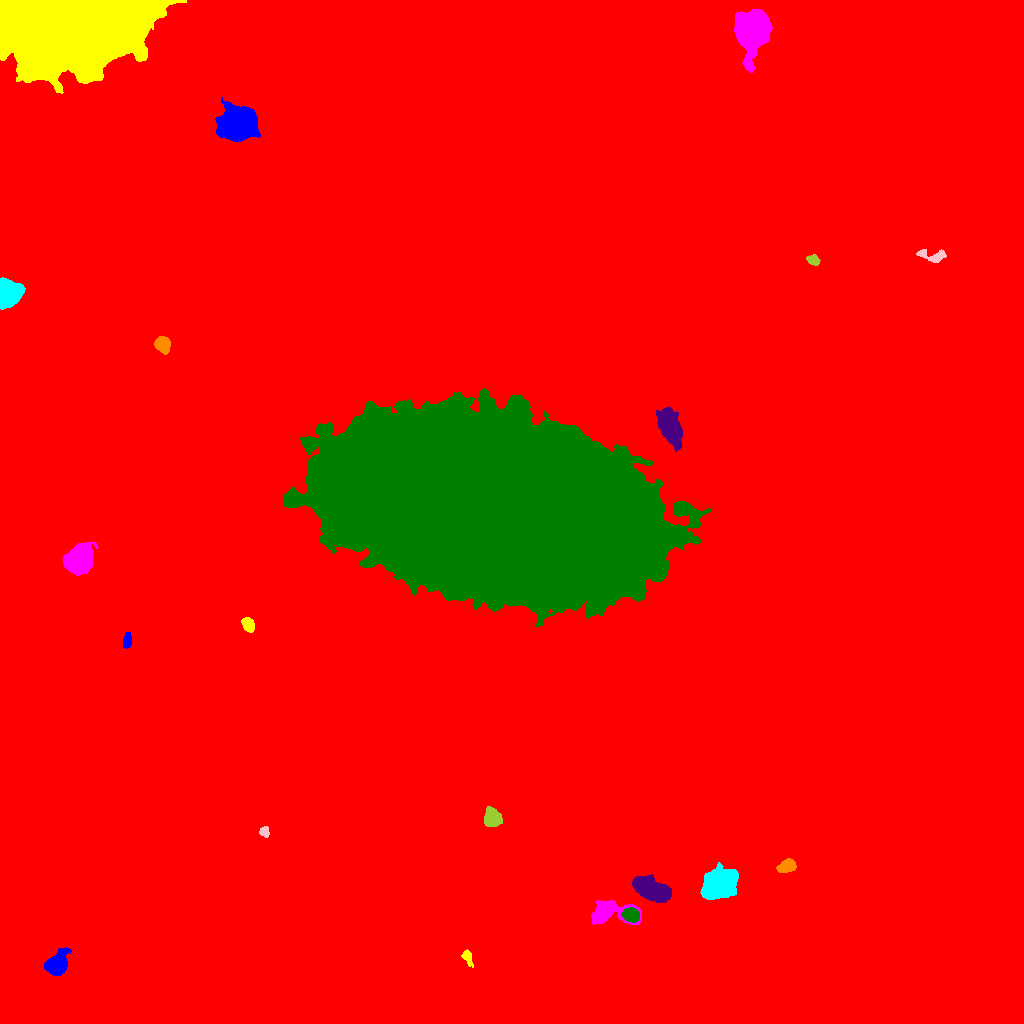

The data file committed next to this chart (first rows):
ID, X, Y, A, B, theta, total_flux, mu_max, mu_median, mu_mean, R_fwhm, R_e, R10, R90, x_start, x_end, y_start, y_end, area, greylevel
0, 519.7, 500.7, 294.2, 290.2, -0.8705, 2459984, 18.0, 2.0, 2.549, 104.2, 237.6, 85.85, 403.9, 0, 1023, 0, 1023, 965213, 2.549
1, 56.65, 58.4, 5.116, 4.06, 0.9106, 6522, 47.0, 9.0, 13.62, 5.836, 5.412, 2.111, 9.132, 44, 71, 48, 76, 479, 23.62
2, 467.2, 67.2, 3.701, 2.035, -1.171, 433.0, 9.0, 2.0, 3.383, 3.523, 3.038, 1.262, 5.202, 461, 473, 56, 74, 128, 13.38
3, 608.3, 111.5, 11.28, 5.505, -0.01804, 5269, 24.0, 6.0, 8.144, 7.114, 6.887, 2.646, 11.89, 591, 641, 99, 123, 647, 17.14
4, 631.2, 108.3, 3.889, 2.917, -0.1953, 1960, 20.0, 8.0, 8.75, 5.585, 4.334, 1.784, 6.817, 621, 639, 101, 116, 224, 27.75
5, 650.7, 134.5, 9.216, 4.519, -0.3917, 6714, 18.0, 9.0, 8.834, 11.04, 8.311, 3.478, 12.85, 632, 671, 121, 149, 760, 18.83
6, 786.9, 157.1, 4.064, 2.722, 0.3851, 1276, 14.0, 5.0, 5.8, 5.352, 4.222, 1.693, 6.723, 776, 796, 151, 165, 220, 16.8
7, 719.1, 139.8, 8.309, 5.765, 0.4157, 15778, 49.0, 13.0, 15.53, 8.444, 8.538, 3.29, 14.27, 700, 738, 124, 161, 1016, 24.53
8, 264.1, 191.7, 2.134, 2.051, -1.053, 313.0, 8.0, 3.0, 3.26, 3.613, 2.646, 0.9772, 4.222, 259, 269, 186, 197, 96, 15.26
9, 492.2, 205.5, 4, 3.522, -1.278, 2419, 24.0, 6.0, 7.931, 5.262, 4.618, 1.784, 7.756, 484, 502, 197, 217, 305, 17.93
10, 543.4, 301.3, 4.245, 2.411, 0.8354, 710.0, 9.0, 3.0, 3.944, 4.72, 3.989, 1.596, 6.358, 534, 550, 293, 310, 180, 13.94
11, 127.1, 382.5, 3.848, 1.873, 1.448, 405.0, 8.0, 3.0, 3.189, 4.107, 3.432, 1.262, 5.382, 123, 131, 375, 391, 127, 13.19
12, 248, 398.7, 3.484, 2.493, -1.097, 1043, 13.0, 6.0, 6.246, 4.983, 3.827, 1.596, 5.944, 241, 254, 391, 406, 167, 16.25
13, 78.88, 463, 6.337, 5.364, 0.7193, 15018, 64.0, 13.0, 19.01, 7.485, 7.092, 2.821, 12.14, 62, 98, 448, 481, 790, 28.01
14, 498.1, 515.5, 74.37, 39.36, -0.2154, 2533182, 144.0, 34.0, 41.04, 61.23, 67.35, 25.97, 112.4, 283, 711, 397, 635, 61731, 49.04
15, 669.4, 597.2, 8.338, 4.269, -1.188, 8640, 36.0, 8.0, 11.43, 7.421, 7.225, 2.821, 12.41, 656, 682, 572, 616, 756, 21.43
16, 162.5, 679.3, 3.618, 3.177, -0.957, 2190, 29.0, 8.0, 9.28, 4.029, 4.222, 1.596, 6.956, 154, 170, 669, 687, 236, 19.28
17, 7.198, 730.6, 5.683, 5.312, 1.453, 11685, 53.0, 16.0, 19.7, 7.695, 6.531, 2.646, 10.7, 0, 25, 714, 746, 593, 29.7
18, 933, 767.6, 7.971, 2.916, -0.1416, 639.0, 9.0, 2.5, 2.827, 3.656, 4.406, 1.596, 7.136, 916, 946, 761, 774, 226, 12.83
19, 813, 763.4, 3.089, 2.29, -0.2918, 365.0, 6.0, 3.0, 3.017, 4.853, 3.478, 1.382, 5.262, 806, 820, 758, 769, 121, 13.02
20, 348.9, 781, 5.535, 5.31, 0.7533, 16099, 74.0, 15.0, 22.74, 7.527, 6.699, 2.646, 11.35, 332, 363, 764, 799, 708, 31.74
21, 237.9, 898.7, 8.068, 6.797, 0.3499, 22428, 59.0, 12.0, 16.94, 9.575, 9.097, 3.568, 15.29, 215, 260, 882, 926, 1324, 26.94
22, 69.07, 999.5, 35.55, 18.17, 0.02536, 307762, 87.0, 22.0, 27.78, 29.27, 28.81, 11.27, 47.41, 0, 186, 930, 1023, 11079, 36.78
23, 751.6, 991.8, 9.351, 6.963, 1.43, 27849, 76.0, 12.0, 19.21, 8.974, 9.115, 3.523, 16.37, 734, 772, 951, 1014, 1450, 28.21
